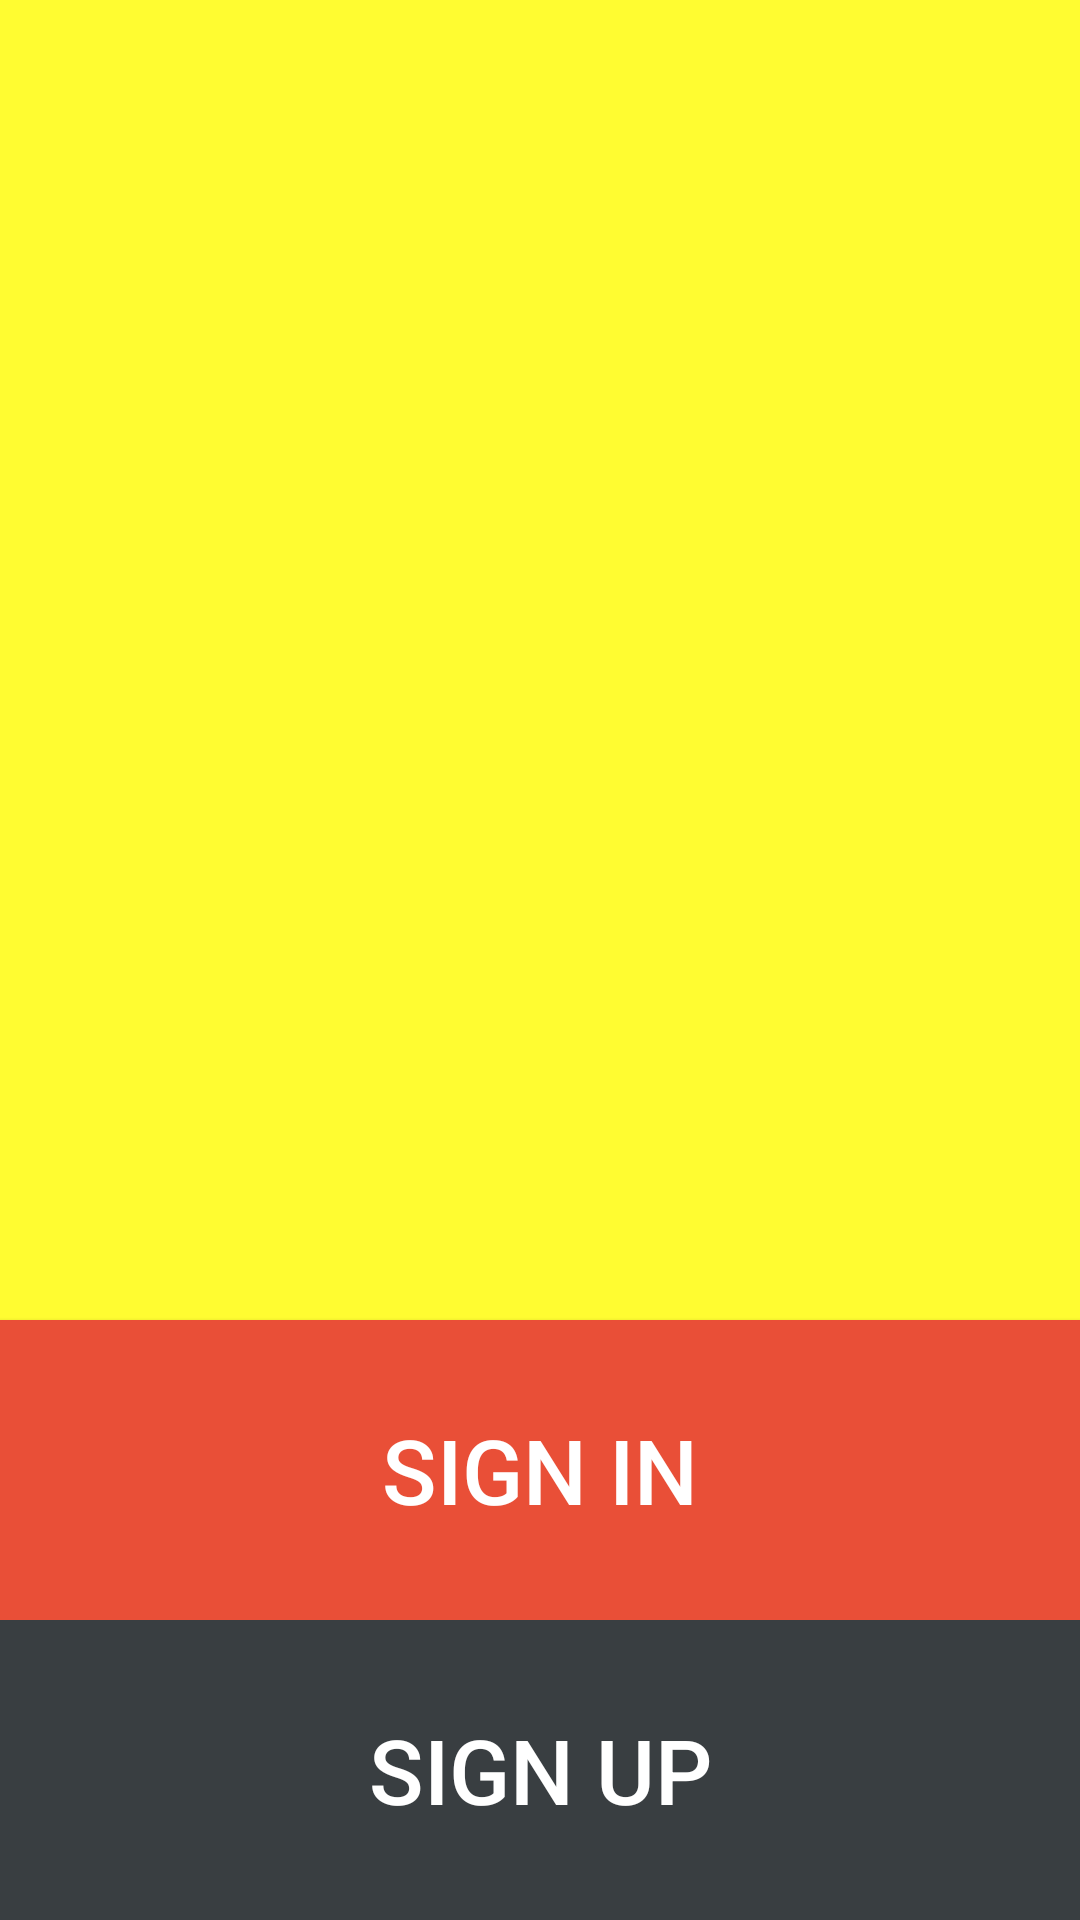

This screen was rendered from an Android layout file. Write that file and the resources it references.
<!-- AndroidManifest.xml: application theme Theme.Design.NoActionBar -->
<!-- res/layout/fr_init.xml -->
<?xml version="1.0" encoding="utf-8"?>
<RelativeLayout
    xmlns:android="http://schemas.android.com/apk/res/android" android:layout_width="match_parent"
    android:layout_height="match_parent"
    android:background="@color/colorAccent"
    android:padding="0dp"
    >
    <android.support.v7.widget.AppCompatImageView
        android:layout_width="wrap_content"
        android:layout_height="wrap_content"
        android:layout_centerHorizontal="true"
        />
    <Button
        android:id="@+id/btn_sign_in"
        android:text="@string/sign_in"
        android:layout_above="@id/btn_sign_up"
        android:background="@color/colorAccentRed"
        style="@style/largeButtonStyle"
        />
    <Button
        android:id="@+id/btn_sign_up"
        style="@style/largeButtonStyle"
        android:background="@color/colorAccentBlack"
        android:text="@string/sign_up"
        android:layout_alignParentBottom="true"
        />
</RelativeLayout>
<!-- resources referenced by this layout -->
<resources>
  <color name="colorAccent">#FFFC31</color>
  <color name="colorAccentBlack">#393E41</color>
  <color name="colorAccentRed">#E94F37</color>
  <string name="sign_in">Sign in</string>
  <string name="sign_up">Sign up</string>
  <style name="largeButtonStyle" parent="Widget.AppCompat.Button">
          <item name="android:textSize">30sp</item>
          <item name="android:layout_width">match_parent</item>
          <item name="android:layout_height">100dp</item>
      </style>
</resources>
